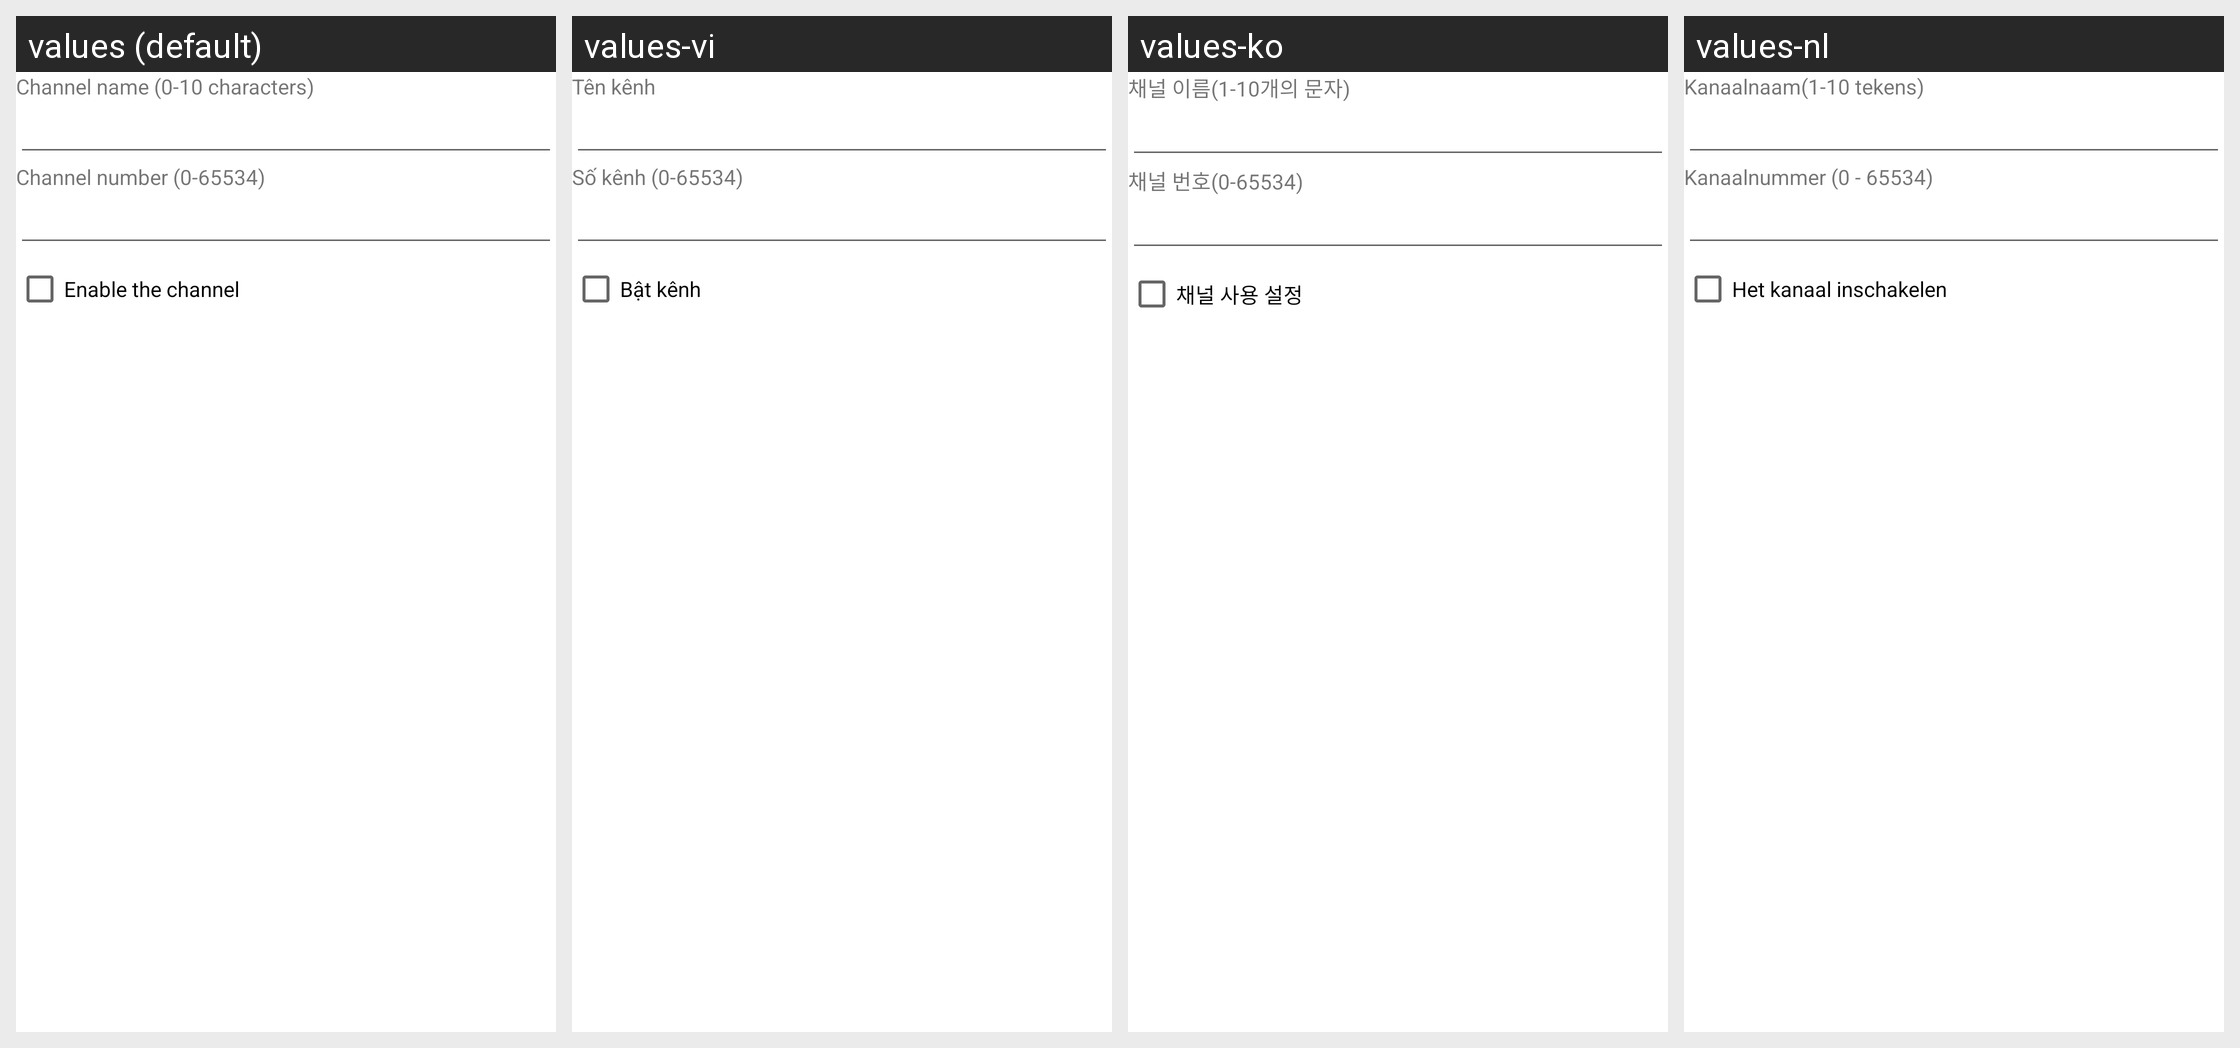

Here is an Android app screen in its default locale and in the app's own translations. Write out the translated-string differences for the strings that appear on this screen.
Android screen res/layout/pref_add_channel.xml rendered under 4 locales, left to right: values (default), values-vi, values-ko, values-nl. Device: Nexus 5 (rendered at 1080×1920; each locale shown at half size, 540×960, under a caption strip naming it); theme Theme.MaterialComponents.DayNight.NoActionBar.
Other locales in the repository, not shown: values-af, values-am, values-ar, values-az, values-be, values-bg, values-bn, values-ca, values-cs, values-da, values-de, values-de-rAT, values-el, values-en-rGB, values-en-rIN, values-en-rUS, values-es, values-es-rUS, values-et, values-et-rEE, values-fa, values-fi, values-fr, values-fr-rCA, values-hi, values-hr, values-hu, values-hy, values-hy-rAM, values-in, values-it, values-iw, values-ja, values-ka, values-ka-rGE, values-kk, values-kk-rKZ, values-km, values-km-rKH, values-lo, values-lo-rLA, values-lt, values-lv, values-mn, values-mn-rMN, values-ms, values-ms-rMY, values-my-rMM, values-my-rZG, values-nb, values-ne, values-ne-rNP, values-pl, values-pt, values-pt-rPT, values-rm, values-ro, values-ru, values-si, values-si-rLK, values-sk, values-sl, values-sr, values-sv, values-sw, values-th, values-tl, values-tr, values-uk, values-ur, values-zh-rCN, values-zh-rHK, values-zh-rTW, values-zu.
Strings drawn on this screen, with the default value and each locale's value (text and hints the layout hard-codes, and strings that could not be matched under every locale, appear in the picture but are not listed):

cb_channel_dialog_channel_name
  values: Channel name (0-10 characters)
  values-vi: Tên kênh
  values-ko: 채널 이름(1-10개의 문자)
  values-nl: Kanaalnaam(1-10 tekens)

cb_channel_dialog_channel_number
  values: Channel number (0-65534)
  values-vi: Số kênh (0-65534)
  values-ko: 채널 번호(0-65534)
  values-nl: Kanaalnummer (0 - 65534)

cb_channel_dialog_channel_state
  values: Enable the channel
  values-vi: Bật kênh
  values-ko: 채널 사용 설정
  values-nl: Het kanaal inschakelen
